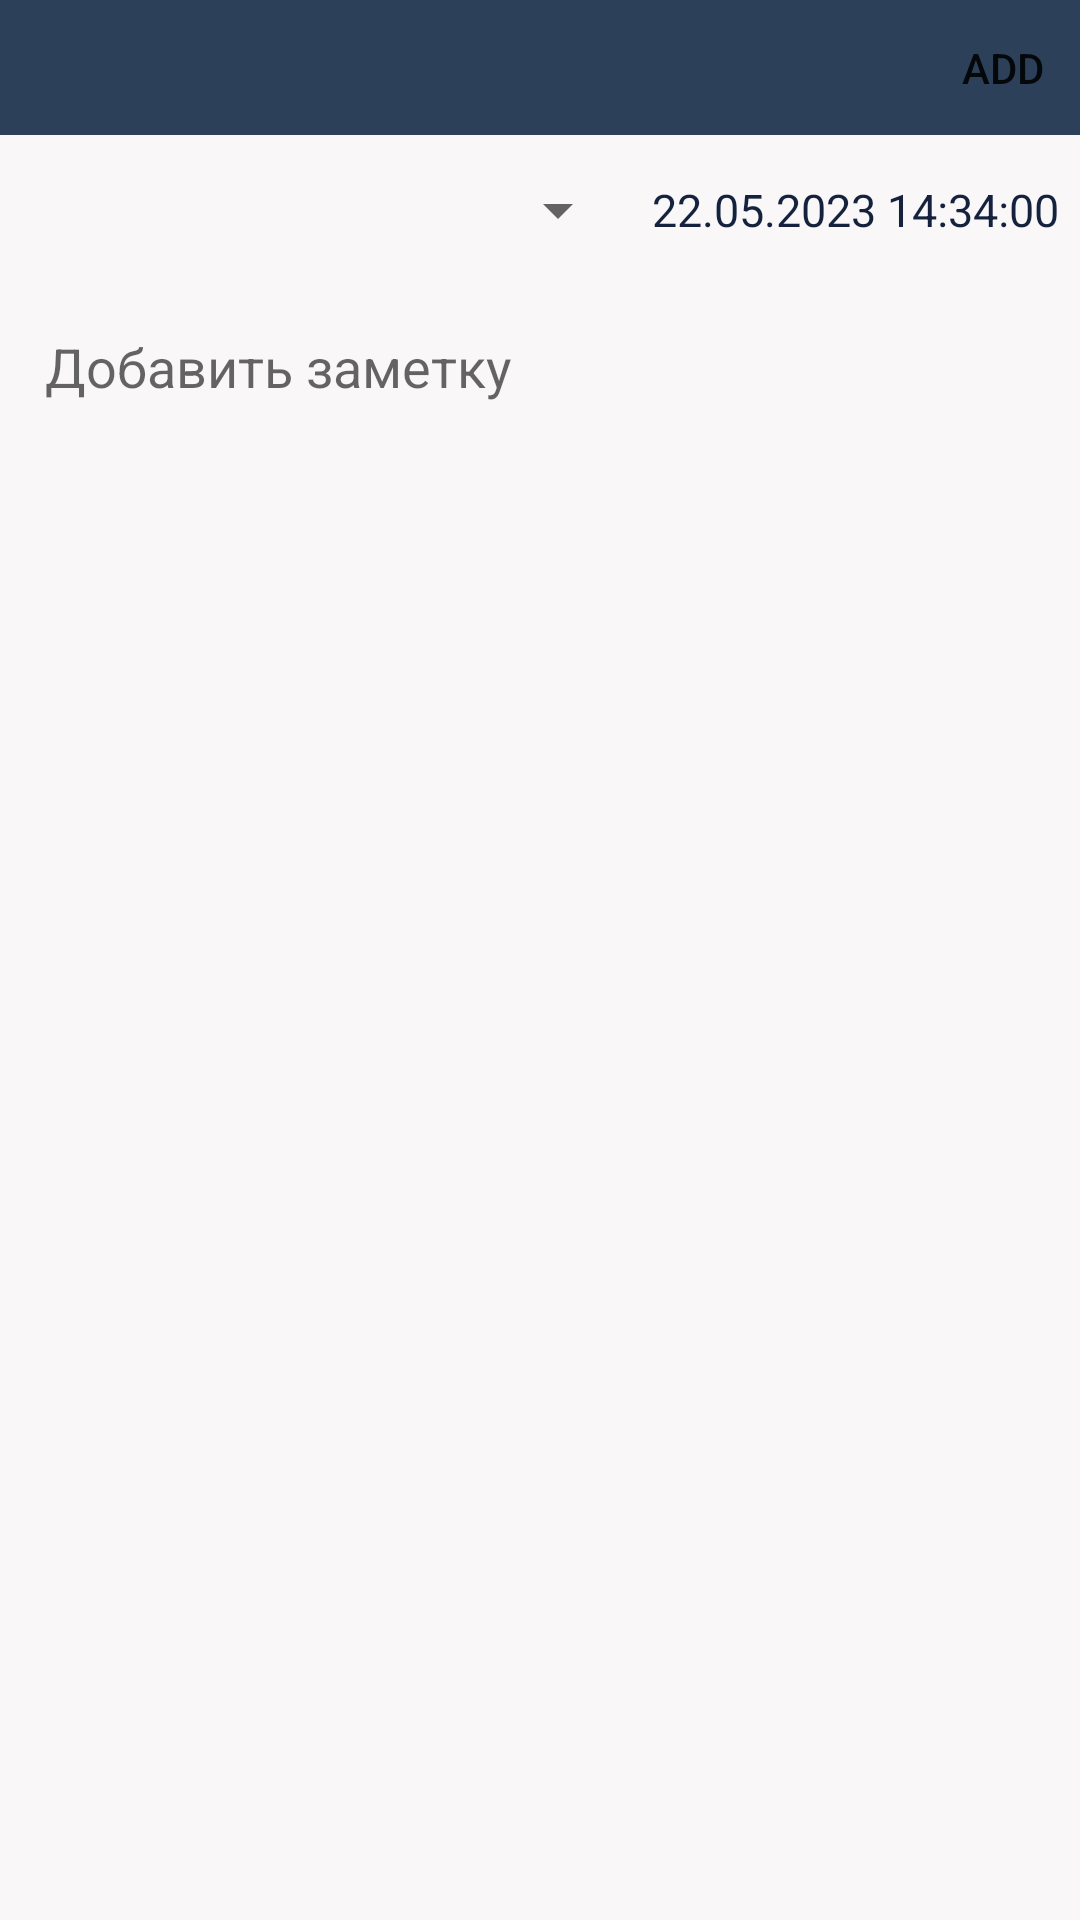

This screen was rendered from an Android layout file. Write that file and the resources it references.
<!-- AndroidManifest.xml: application theme Theme.ToDoListVer2.Launcher -->
<!-- res/layout/activity_add_upd_note.xml -->
<?xml version="1.0" encoding="utf-8"?>
<androidx.constraintlayout.widget.ConstraintLayout xmlns:android="http://schemas.android.com/apk/res/android"
    xmlns:app="http://schemas.android.com/apk/res-auto"
    xmlns:tools="http://schemas.android.com/tools"
    android:layout_width="match_parent"
    android:layout_height="match_parent"
    android:background="@color/SmokyWhite">

    <androidx.appcompat.widget.Toolbar
        android:id="@+id/add_upd_note_id_toolbar"
        android:layout_width="match_parent"
        android:layout_height="45dp"
        app:layout_constraintStart_toStartOf="parent"
        app:layout_constraintEnd_toEndOf="parent"
        app:layout_constraintBottom_toTopOf="@id/add_upd_note_id_spinner"
        android:theme="@style/ThemeOverlay.AppCompat.DayNight.ActionBar"
        app:menu="@menu/add_upd_note_toolbar_menu"
        android:background="@color/PickledBlueWood"
        />
    <Spinner
        android:id="@+id/add_upd_note_id_spinner"
        android:layout_width="0dp"
        android:layout_height="50dp"
        app:layout_constraintStart_toStartOf="parent"
        app:layout_constraintLeft_toLeftOf="parent"
        app:layout_constraintTop_toBottomOf="@id/add_upd_note_id_toolbar"
        app:layout_constraintEnd_toStartOf="@id/add_upd_note_id_date_time_view"
        android:contentDescription="@string/category_note"
        android:spinnerMode="dropdown"
        style="@style/Widget.AppCompat.DropDownItem.Spinner"
        />

    <TextView
        android:id="@+id/add_upd_note_id_date_time_view"
        android:layout_width="150dp"
        android:layout_height="50dp"
        android:gravity="center"
        android:text="22.05.2023 14:34:00"
        android:textColor="@color/big_stone"
        android:textSize="15sp"
        app:layout_constraintLeft_toRightOf="@id/add_upd_note_id_spinner"
        app:layout_constraintRight_toRightOf="parent"
        app:layout_constraintTop_toBottomOf="@id/add_upd_note_id_toolbar" />

    <EditText
        android:id="@+id/add_note_id_description"
        android:layout_width="match_parent"
        android:layout_height="0dp"
        android:background="@android:color/transparent"
        android:gravity="top"
        android:hint="@string/add_note"
        android:importantForAutofill="no"
        android:inputType="textMultiLine"
        android:padding="15dp"
        app:layout_constraintBottom_toBottomOf="parent"
        app:layout_constraintEnd_toEndOf="parent"
        app:layout_constraintStart_toStartOf="parent"
        app:layout_constraintTop_toBottomOf="@+id/add_upd_note_id_date_time_view" />

</androidx.constraintlayout.widget.ConstraintLayout>
<!-- resources referenced by this layout -->
<resources>
  <color name="PickledBlueWood">#2d4059</color>
  <color name="SmokyWhite">#F9F7F7</color>
  <color name="big_stone">#14223e</color>
  <string name="add_note">Добавить заметку</string>
  <string name="category_note">Категории заметок</string>
  <style name="Theme.ToDoListVer2.Launcher" parent="Theme.ToDoListVer2">
          <item name="android:windowBackground">@drawable/launch_screen</item>
          
          
      </style>
  <style name="Theme.ToDoListVer2" parent="Theme.AppCompat.Light.NoActionBar">
          
          <item name="colorPrimary">@color/purple_500</item>
          <item name="colorPrimaryVariant">@color/purple_700</item>
          <item name="colorOnPrimary">@color/white</item>
          
          <item name="colorSecondary">@color/teal_200</item>
          <item name="colorSecondaryVariant">@color/teal_700</item>
          <item name="colorOnSecondary">@color/PickledBlueWood</item>
          
          <item name="android:statusBarColor">@color/big_stone</item>
          
  
      </style>
  <!-- drawable launch_screen (drawable) -->
  <?xml version="1.0" encoding="utf-8"?>
  <layer-list xmlns:android="http://schemas.android.com/apk/res/android"
      android:opacity="opaque">
      
      <item android:drawable="@color/Platinum"/>
  
      
      <item>
          <bitmap
              android:src="@drawable/icon_splash_screen"
              android:gravity="center"
              />
      </item>
  </layer-list>
  <color name="purple_500">#FF6200EE</color>
  <color name="purple_700">#FF3700B3</color>
  <color name="white">#FFFFFFFF</color>
  <color name="teal_200">#FF03DAC5</color>
  <color name="teal_700">#FF018786</color>
  <color name="Platinum">#DBE2EF</color>
  <!-- drawable icon_splash_screen: png bitmap (drawable, 13047 bytes) -->
</resources>
